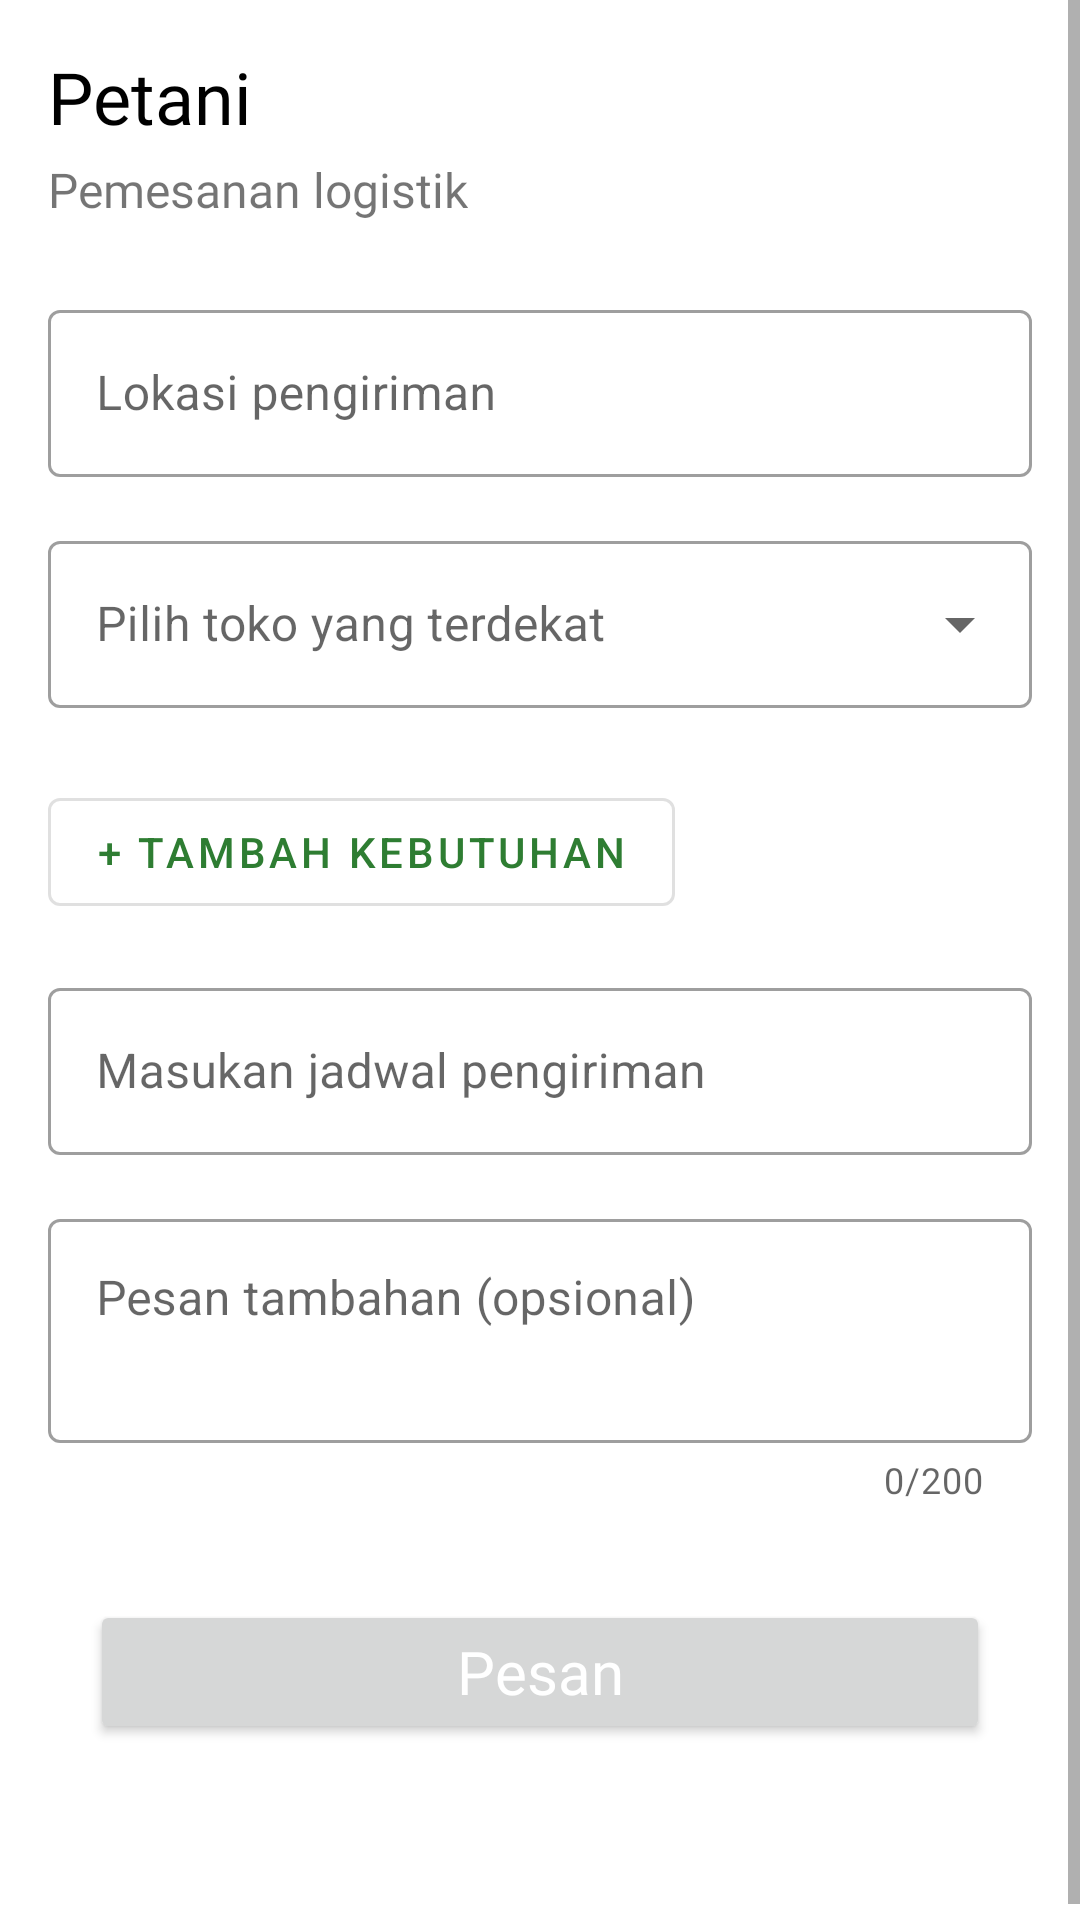

Write the Android layout XML for this screen, with the resource values it uses.
<!-- AndroidManifest.xml: application theme Theme.App.Light -->
<!-- res/layout/fragment_home.xml -->
<?xml version="1.0" encoding="utf-8"?>
<ScrollView xmlns:android="http://schemas.android.com/apk/res/android"
    xmlns:app="http://schemas.android.com/apk/res-auto"
    xmlns:tools="http://schemas.android.com/tools"
    android:layout_width="match_parent"
    android:layout_height="match_parent"
    android:fillViewport="true">

    <androidx.constraintlayout.widget.ConstraintLayout
        android:layout_width="match_parent"
        android:layout_height="wrap_content"
        android:padding="16dp">

        <TextView
            android:id="@+id/titleText"
            android:layout_width="wrap_content"
            android:layout_height="wrap_content"
            android:text="Petani"
            android:textSize="24sp"
            android:fontFamily="@font/poppins_bold"
            android:textColor="@color/black"
            app:layout_constraintTop_toTopOf="parent"
            app:layout_constraintStart_toStartOf="parent" />

        <TextView
            android:id="@+id/subtitleText"
            android:layout_width="wrap_content"
            android:layout_height="wrap_content"
            android:text="Pemesanan logistik"
            android:textSize="16sp"
            android:fontFamily="@font/poppins_medium"
            android:layout_marginTop="4dp"
            app:layout_constraintTop_toBottomOf="@id/titleText"
            app:layout_constraintStart_toStartOf="parent" />

        <com.google.android.material.textfield.TextInputLayout
            android:id="@+id/lokasiLayout"
            style="@style/Widget.MaterialComponents.TextInputLayout.OutlinedBox"
            android:layout_width="match_parent"
            android:layout_height="wrap_content"
            android:layout_marginTop="24dp"
            android:hint="Lokasi pengiriman"
            app:layout_constraintTop_toBottomOf="@id/subtitleText">

            <com.google.android.material.textfield.TextInputEditText
                android:id="@+id/lokasiInput"
                android:layout_width="match_parent"
                android:layout_height="wrap_content"
                android:inputType="textPostalAddress" />
        </com.google.android.material.textfield.TextInputLayout>

        <com.google.android.material.textfield.TextInputLayout
            android:id="@+id/tokoLayout"
            style="@style/Widget.MaterialComponents.TextInputLayout.OutlinedBox.ExposedDropdownMenu"
            android:layout_width="match_parent"
            android:layout_height="wrap_content"
            android:layout_marginTop="16dp"
            android:hint="Pilih toko yang terdekat"
            app:layout_constraintTop_toBottomOf="@id/lokasiLayout">

            <AutoCompleteTextView
                android:id="@+id/tokoDropdown"
                android:layout_width="match_parent"
                android:layout_height="wrap_content"
                android:inputType="none" />
        </com.google.android.material.textfield.TextInputLayout>

        <TextView
            android:id="@+id/jenisBarangInfo"
            android:layout_width="match_parent"
            android:layout_height="wrap_content"
            android:layout_marginTop="4dp"
            android:textStyle="italic"
            android:textSize="14sp"
            android:visibility="gone"
            android:textColor="@color/primary"
            app:layout_constraintTop_toBottomOf="@id/tokoLayout"
            tools:text="Jenis barang yang dijual: Pupuk, Bibit, Alat Pertanian"
            tools:visibility="visible" />

        <androidx.recyclerview.widget.RecyclerView
            android:id="@+id/kebutuhanRecyclerView"
            android:layout_width="match_parent"
            android:layout_height="wrap_content"
            android:layout_marginTop="16dp"
            app:layout_constraintTop_toBottomOf="@id/jenisBarangInfo"/>

        <com.google.android.material.button.MaterialButton
            android:id="@+id/tambahKebutuhanButton"
            style="@style/Widget.MaterialComponents.Button.OutlinedButton"
            android:layout_width="wrap_content"
            android:layout_height="wrap_content"
            android:text="+ Tambah Kebutuhan"
            android:layout_marginTop="8dp"
            app:layout_constraintTop_toBottomOf="@id/kebutuhanRecyclerView"
            app:layout_constraintStart_toStartOf="parent"/>

        <com.google.android.material.textfield.TextInputLayout
            android:id="@+id/jadwalLayout"
            style="@style/Widget.MaterialComponents.TextInputLayout.OutlinedBox"
            android:layout_width="match_parent"
            android:layout_height="wrap_content"
            android:layout_marginTop="16dp"
            android:hint="Masukan jadwal pengiriman"
            app:layout_constraintTop_toBottomOf="@id/tambahKebutuhanButton">

            <com.google.android.material.textfield.TextInputEditText
                android:id="@+id/jadwalInput"
                android:layout_width="match_parent"
                android:layout_height="wrap_content"
                android:focusable="false"
                android:inputType="none" />
        </com.google.android.material.textfield.TextInputLayout>

        <com.google.android.material.textfield.TextInputLayout
            android:id="@+id/pesanLayout"
            style="@style/Widget.MaterialComponents.TextInputLayout.OutlinedBox"
            android:layout_width="match_parent"
            android:layout_height="wrap_content"
            android:layout_marginTop="16dp"
            android:hint="Pesan tambahan (opsional)"
            app:counterEnabled="true"
            app:counterMaxLength="200"
            app:layout_constraintTop_toBottomOf="@id/jadwalLayout">

            <com.google.android.material.textfield.TextInputEditText
                android:id="@+id/pesanInput"
                android:layout_width="match_parent"
                android:layout_height="wrap_content"
                android:inputType="textMultiLine"
                android:maxLines="4"
                android:minLines="2"
                android:gravity="top"
                android:scrollbars="vertical" />
        </com.google.android.material.textfield.TextInputLayout>

        <Button
            android:id="@+id/pesanButton"
            android:layout_width="300dp"
            android:layout_height="wrap_content"
            android:layout_marginTop="32dp"
            android:layout_marginBottom="48dp"
            android:fontFamily="@font/poppins_extrabold"
            android:text="Pesan"
            android:textAllCaps="false"
            android:textColor="@color/white"
            android:textSize="20sp"
            app:layout_constraintBottom_toBottomOf="parent"
            app:layout_constraintEnd_toEndOf="parent"
            app:layout_constraintStart_toStartOf="parent"
            app:layout_constraintTop_toBottomOf="@id/pesanLayout" />

    </androidx.constraintlayout.widget.ConstraintLayout>
</ScrollView>
<!-- resources referenced by this layout -->
<resources>
  <color name="black">#000000</color>
  <color name="primary">#2E7D32</color>
  <color name="white">#FFFFFF</color>
  <style name="Theme.App.Light" parent="Theme.MaterialComponents.Light.NoActionBar">
          
          <item name="colorPrimary">@color/primary</item>
          <item name="colorPrimaryVariant">@color/primary_dark</item>
          <item name="colorOnPrimary">@color/white</item>
  
          
          <item name="colorSecondary">@color/accent</item>
          <item name="colorSecondaryVariant">@color/accent_dark</item>
          <item name="colorOnSecondary">@color/white</item>
  
          
          <item name="android:statusBarColor">@color/primary_dark</item>
          
          
          <item name="textInputStyle">@style/Widget.App.TextInputLayout</item>
          
          
          <item name="android:forceDarkAllowed">false</item>
      </style>
  <color name="primary_dark">#1B5E20</color>
  <color name="accent">#FF8F00</color>
  <color name="accent_dark">#F57C00</color>
  <style name="Widget.App.TextInputLayout" parent="Widget.MaterialComponents.TextInputLayout.OutlinedBox">
          <item name="boxStrokeColor">@color/primary</item>
          <item name="hintTextColor">@color/primary</item>
          <item name="android:textColorHint">@color/text_secondary</item>
          <item name="startIconTint">@color/text_secondary</item>
          <item name="endIconTint">@color/text_secondary</item>
      </style>
  <color name="text_secondary">#757575</color>
</resources>
